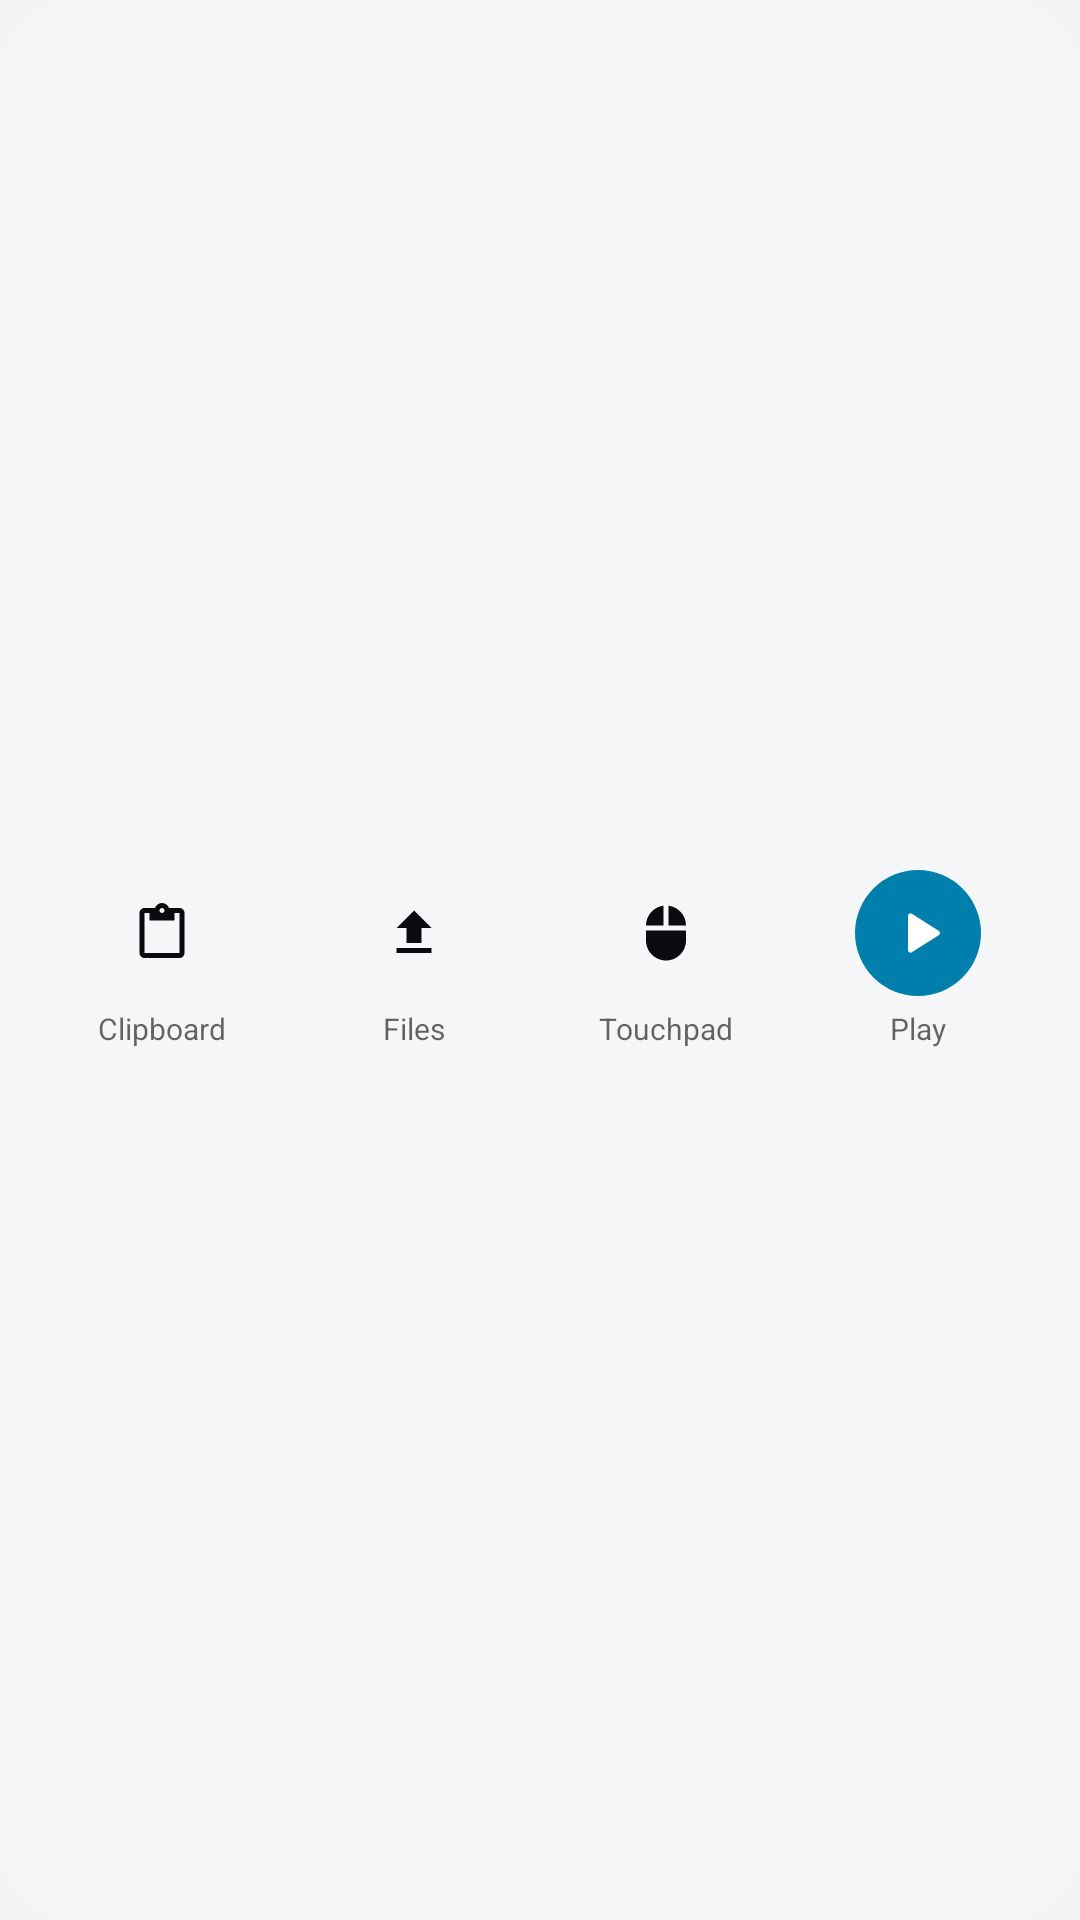

Layout XML and referenced resources for this Android screen:
<!-- AndroidManifest.xml: application theme Theme.Vyoma -->
<!-- res/layout/widget_preview_actions_large.xml -->
<?xml version="1.0" encoding="utf-8"?>
<LinearLayout xmlns:android="http://schemas.android.com/apk/res/android"
    android:id="@android:id/background"
    android:layout_width="270dp" android:layout_height="130dp"
    android:background="@drawable/widget_preview_bg" android:orientation="vertical" android:gravity="center_vertical" android:padding="12dp">
<LinearLayout android:layout_width="match_parent" android:layout_height="wrap_content" android:gravity="center_vertical">
<LinearLayout android:layout_width="0dp" android:layout_weight="1" android:layout_height="wrap_content" android:orientation="vertical" android:gravity="center_horizontal">
<ImageView android:layout_width="42dp" android:layout_height="42dp" android:background="@drawable/widget_preview_button" android:padding="11dp" android:src="@drawable/ic_w_clipboard" android:tint="@color/widget_ink" />
<TextView android:layout_width="wrap_content" android:layout_height="wrap_content" android:text="Clipboard" android:textColor="@color/widget_ink_soft" android:textSize="10sp" android:maxLines="1" android:ellipsize="end" android:layout_marginTop="4dp" />
</LinearLayout>
<LinearLayout android:layout_width="0dp" android:layout_weight="1" android:layout_height="wrap_content" android:orientation="vertical" android:gravity="center_horizontal">
<ImageView android:layout_width="42dp" android:layout_height="42dp" android:background="@drawable/widget_preview_button" android:padding="11dp" android:src="@drawable/ic_w_upload" android:tint="@color/widget_ink" />
<TextView android:layout_width="wrap_content" android:layout_height="wrap_content" android:text="Files" android:textColor="@color/widget_ink_soft" android:textSize="10sp" android:maxLines="1" android:ellipsize="end" android:layout_marginTop="4dp" />
</LinearLayout>
<LinearLayout android:layout_width="0dp" android:layout_weight="1" android:layout_height="wrap_content" android:orientation="vertical" android:gravity="center_horizontal">
<ImageView android:layout_width="42dp" android:layout_height="42dp" android:background="@drawable/widget_preview_button" android:padding="11dp" android:src="@drawable/ic_w_mouse" android:tint="@color/widget_ink" />
<TextView android:layout_width="wrap_content" android:layout_height="wrap_content" android:text="Touchpad" android:textColor="@color/widget_ink_soft" android:textSize="10sp" android:maxLines="1" android:ellipsize="end" android:layout_marginTop="4dp" />
</LinearLayout>
<LinearLayout android:layout_width="0dp" android:layout_weight="1" android:layout_height="wrap_content" android:orientation="vertical" android:gravity="center_horizontal">
<ImageView android:layout_width="42dp" android:layout_height="42dp" android:background="@drawable/widget_preview_accent_button" android:padding="11dp" android:src="@drawable/ic_play" android:tint="@android:color/white" />
<TextView android:layout_width="wrap_content" android:layout_height="wrap_content" android:text="Play" android:textColor="@color/widget_ink_soft" android:textSize="10sp" android:maxLines="1" android:ellipsize="end" android:layout_marginTop="4dp" />
</LinearLayout>
</LinearLayout>
</LinearLayout>
<!-- resources referenced by this layout -->
<resources>
  <color name="widget_ink">#FF0B0B0F</color>
  <color name="widget_ink_soft">#99000000</color>
  <!-- drawable ic_play (drawable) -->
  <vector xmlns:android="http://schemas.android.com/apk/res/android" android:width="24dp" android:height="24dp" android:viewportWidth="24" android:viewportHeight="24">
      <path android:fillColor="#FFFFFFFF" android:pathData="M8,5.14v13.72c0,0.79 0.87,1.27 1.54,0.84l10.79,-6.86c0.62,-0.39 0.62,-1.29 0,-1.69L9.54,4.3C8.87,3.87 8,4.35 8,5.14z" />
  </vector>
  <!-- drawable ic_w_clipboard (drawable) -->
  <vector xmlns:android="http://schemas.android.com/apk/res/android" android:width="24dp" android:height="24dp" android:viewportWidth="24" android:viewportHeight="24">
      <path android:fillColor="#FFFFFFFF" android:pathData="M19,2h-4.18C14.4,0.84 13.3,0 12,0S9.6,0.84 9.18,2H5C3.9,2 3,2.9 3,4v16c0,1.1 0.9,2 2,2h14c1.1,0 2,-0.9 2,-2V4C21,2.9 20.1,2 19,2zM12,2c0.55,0 1,0.45 1,1s-0.45,1 -1,1s-1,-0.45 -1,-1S11.45,2 12,2zM19,20H5V4h2v3h10V4h2V20z" />
  </vector>
  <!-- drawable ic_w_mouse (drawable) -->
  <vector xmlns:android="http://schemas.android.com/apk/res/android" android:width="24dp" android:height="24dp" android:viewportWidth="24" android:viewportHeight="24">
      <path android:fillColor="#FFFFFFFF" android:pathData="M13,1.07V9h7c0,-4.08 -3.05,-7.44 -7,-7.93zM4,15c0,4.42 3.58,8 8,8s8,-3.58 8,-8v-4H4v4zM11,1.07C7.05,1.56 4,4.92 4,9h7V1.07z" />
  </vector>
  <!-- drawable ic_w_upload (drawable) -->
  <vector xmlns:android="http://schemas.android.com/apk/res/android" android:width="24dp" android:height="24dp" android:viewportWidth="24" android:viewportHeight="24">
      <path android:fillColor="#FFFFFFFF" android:pathData="M9,16h6v-6h4l-7,-7 -7,7h4zM5,18h14v2H5z" />
  </vector>
  <!-- drawable widget_preview_accent_button (drawable) -->
  <?xml version="1.0" encoding="utf-8"?>
  <shape xmlns:android="http://schemas.android.com/apk/res/android" android:shape="oval">
      <solid android:color="@android:color/system_accent1_500" />
  </shape>
  <!-- drawable widget_preview_bg (drawable) -->
  <?xml version="1.0" encoding="utf-8"?>
  <shape xmlns:android="http://schemas.android.com/apk/res/android" android:shape="rectangle">
      <corners android:radius="@android:dimen/system_app_widget_background_radius" />
      <solid android:color="@color/widget_tint" />
  </shape>
  <style name="Theme.Vyoma" parent="android:Theme.DeviceDefault.DayNight">
          <item name="android:windowActionBar">false</item>
          <item name="android:windowNoTitle">true</item>
          <item name="android:windowBackground">@color/canvas</item>
          <item name="android:statusBarColor">@android:color/transparent</item>
          <item name="android:navigationBarColor">@android:color/transparent</item>
          <item name="android:windowSplashScreenBackground">@color/canvas</item>
          <item name="android:windowSplashScreenAnimatedIcon">@drawable/ic_launcher_foreground</item>
          
          <item name="android:windowSplashScreenIconBackgroundColor">#2A8CF2</item>
      </style>
  <color name="widget_tint">#B8F7F7FA</color>
  <color name="canvas">#F3F4F6</color>
  <!-- drawable ic_launcher_foreground: vector/xml drawable (drawable, 2735 chars, omitted) -->
</resources>
